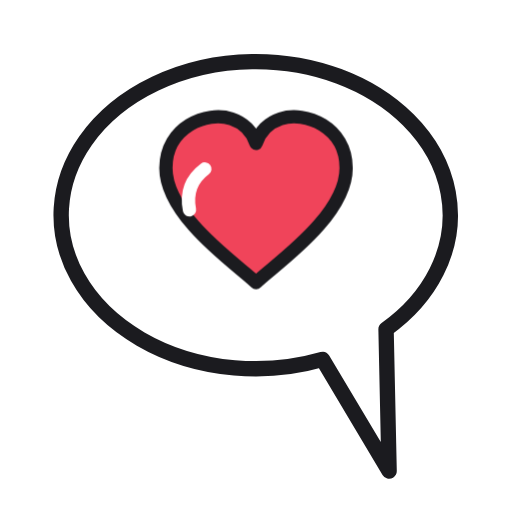
t = 0.00 s
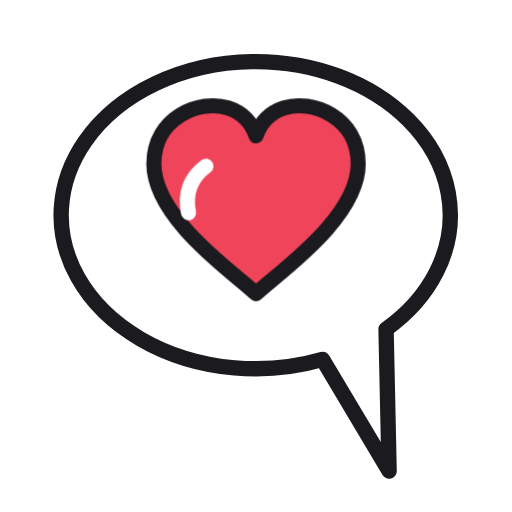
t = 0.20 s
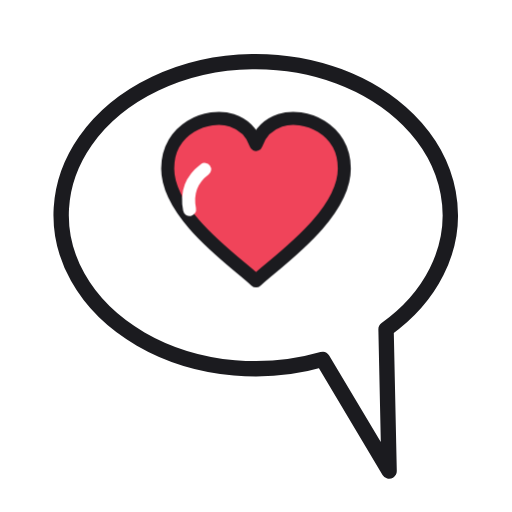
t = 0.37 s
t = 0.61 s: frame unchanged from t = 0.00 s, image omitted
t = 0.77 s: frame unchanged from t = 0.00 s, image omitted
t = 0.94 s: frame unchanged from t = 0.00 s, image omitted

The animated SVG that drew these frames (rendered in a browser with its animation timeline set to each time). Animation: 1 CSS @keyframes rule; one cycle of 1.10 s, repeats indefinitely.

<svg xmlns="http://www.w3.org/2000/svg" viewBox="0 0 100 100"><style>.a,.b,.c,.d{transform-box:fill-box;transform-origin:50% 50%}.a{animation:a 1.1s ease-in-out infinite}@keyframes a{0%,40%,100%{transform:scale(1)}15%{transform:scale(1.16)}28%{transform:scale(.96)}}@media (prefers-reduced-motion:reduce){*{animation:none!important}}</style><path d="M75.4,64.3 A38 30 0 1 0 63,70.2 L76,92Z" fill="#FFFFFF" stroke="#1B1B1F" stroke-width="3" stroke-linejoin="round"/><path class="a" d="M50 55.2C46.8 52 32.4 42.4 32.4 32.8C32.4 24.8 40.4 21.6 45.2 23.2C47.6 24 49.2 25.6 50 28C50.8 25.6 52.4 24 54.8 23.2C59.6 21.6 67.6 24.8 67.6 32.8C67.6 42.4 53.2 52 50 55.2Z" fill="#F0445A" stroke="#1B1B1F" stroke-width="2.6" stroke-linejoin="round"/><path d="M40 33q-4 3-3 8" stroke="#FFFFFF" stroke-width="2.6" fill="none" stroke-linecap="round" class="a"/></svg>
